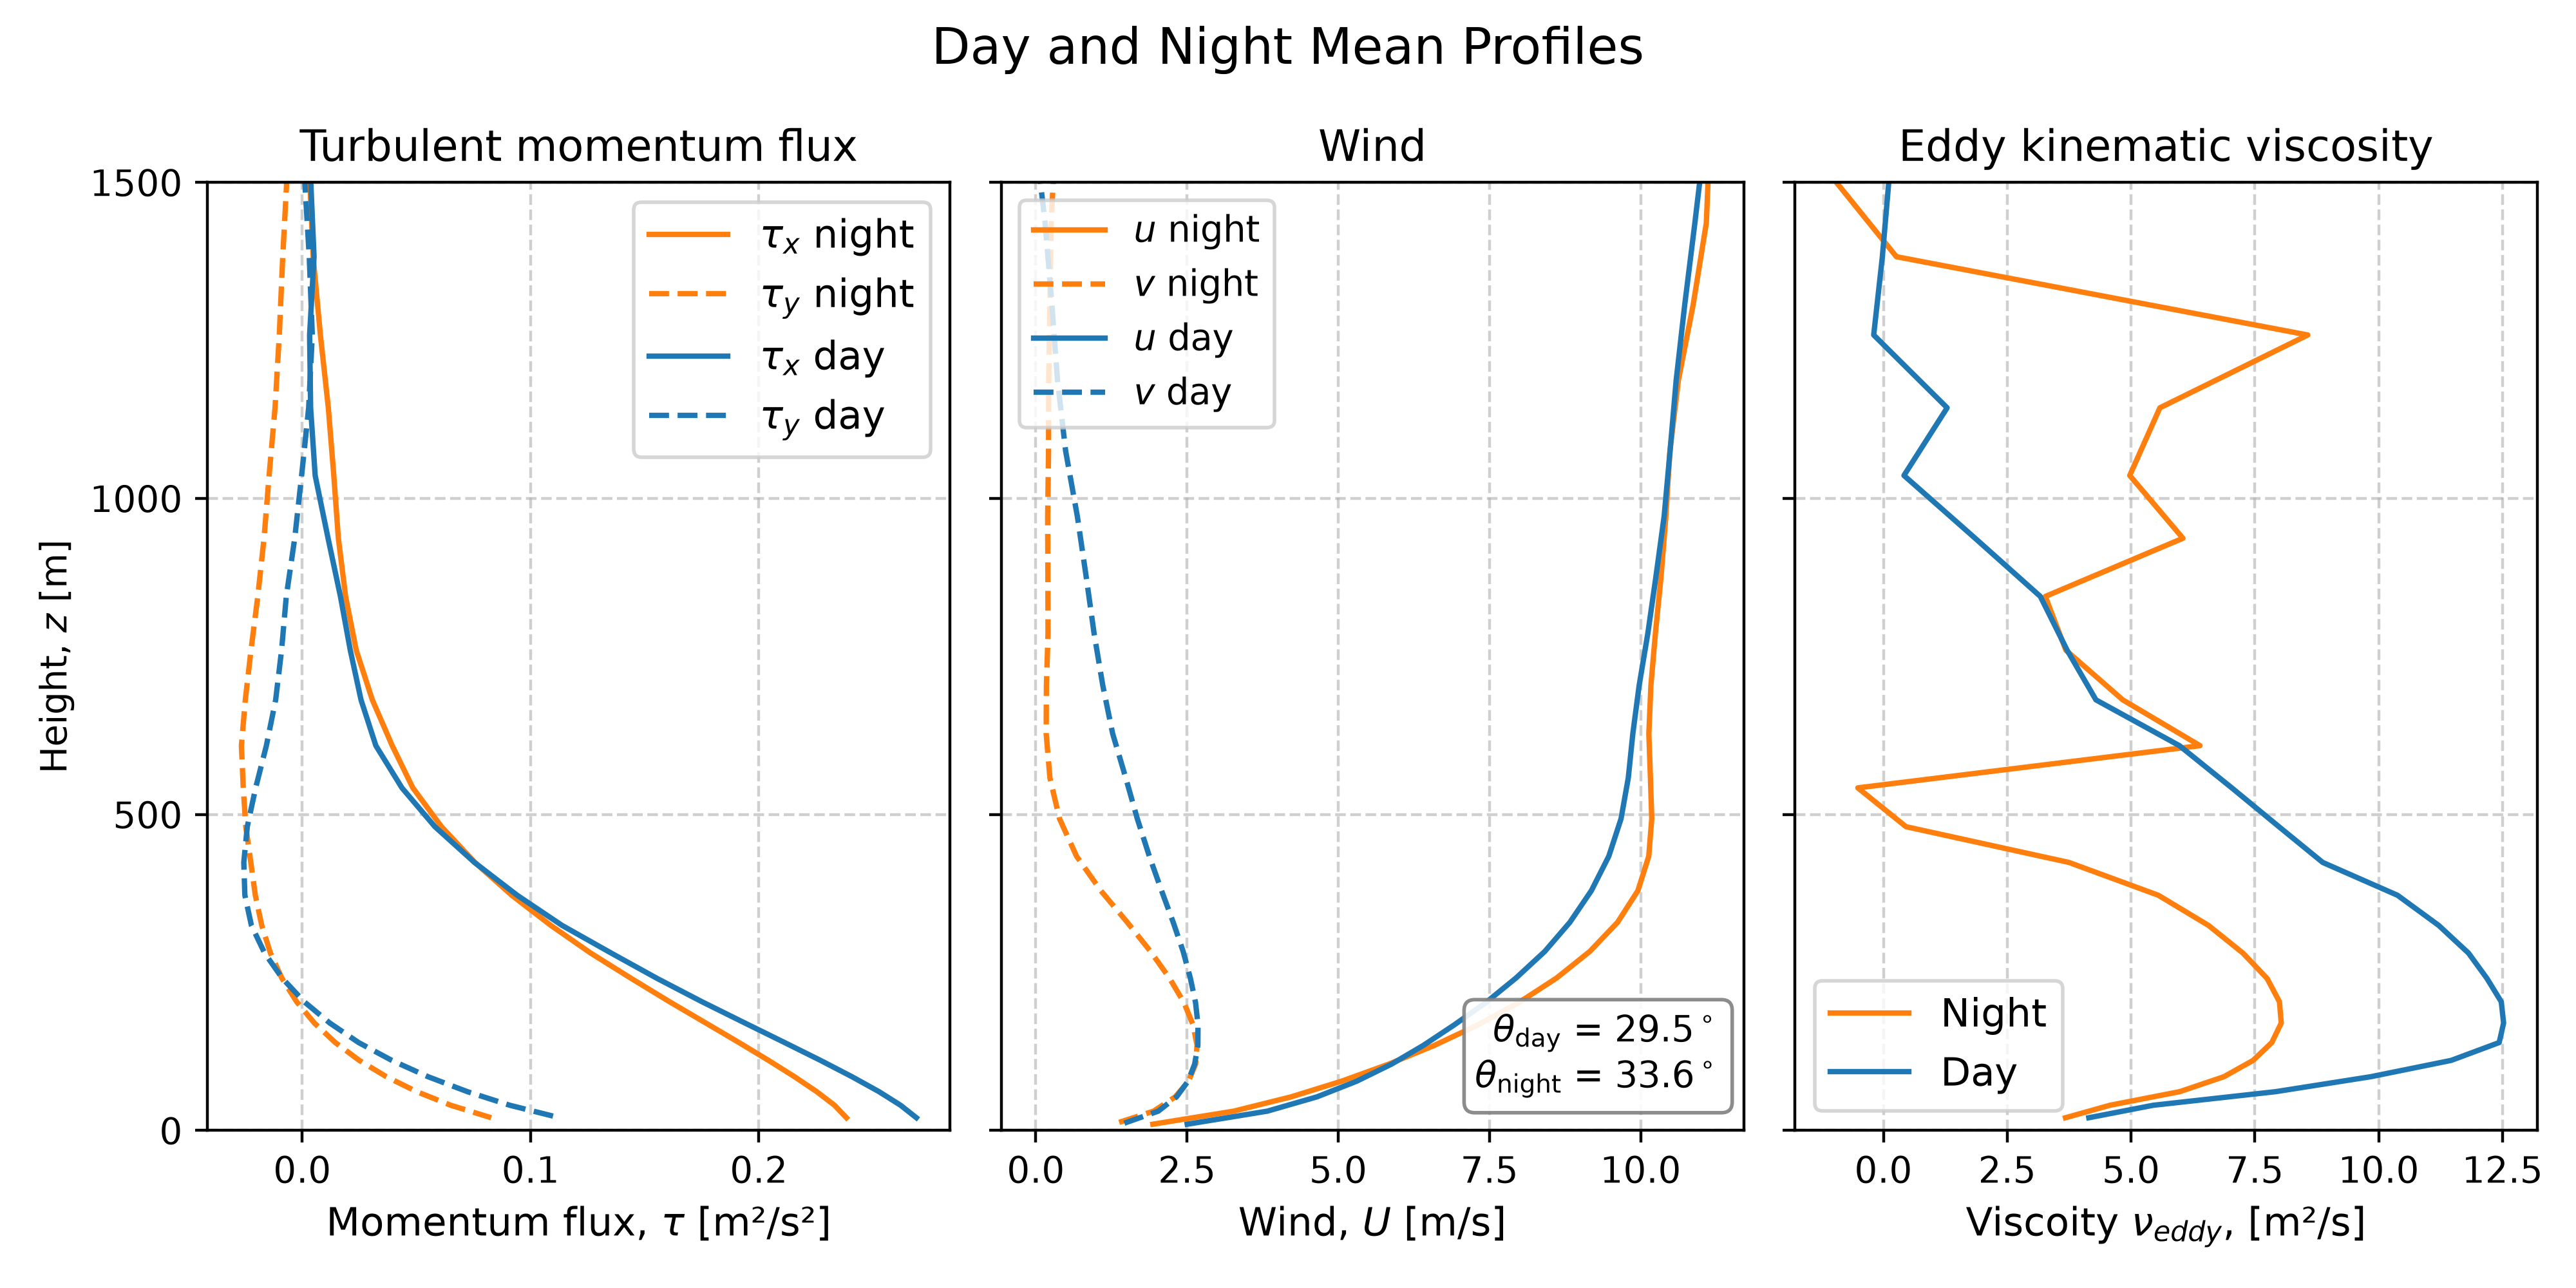

Reproduce this figure in Python.
import numpy as np
import matplotlib.pyplot as plt
import xarray as xr

scm_run_name = "ctrl"
RUNDIR = f'SCM/scm_runs/{scm_run_name}/'

dsd  = xr.load_dataset(RUNDIR + 'diagvar.nc', decode_times=False)
dsin = xr.load_dataset(f"SCM/scm_runs/{scm_run_name}/scm_in.nc", decode_times=False)

TIME_S_D  = dsd.time.data.astype(float)
TIME_S_IN = dsin.time.data.astype(float)
NT = dsd.sizes['time']

ZMAX = 1.5e3
ZLABEL = r'Height, $z$ [m]'
ZLIM = (0, ZMAX)
ZTICKS = np.arange(0, ZMAX + 1, 500)

zf = dsin.height_f.data
izf0 = np.nonzero(zf.mean(axis=0) >= ZMAX)[0][-1]

zh = dsd.height_h.data
izh0 = np.nonzero(zh.mean(axis=0) >= ZMAX)[0][-1]

def interp_time(field_in, t_in, t_out):
    return np.array([np.interp(t_out, t_in, field_in[:, k]) for k in range(field_in.shape[1])]).T

U_full  = interp_time(dsin.u.data,        TIME_S_IN, TIME_S_D)
V_full  = interp_time(dsin.v.data,        TIME_S_IN, TIME_S_D)
UG_full = interp_time(dsin.ug.data,       TIME_S_IN, TIME_S_D)
VG_full = interp_time(dsin.vg.data,       TIME_S_IN, TIME_S_D)
ZM_full = interp_time(dsin.height_f.data, TIME_S_IN, TIME_S_D)

U  = U_full[:, izf0:]
V  = V_full[:, izf0:]
UG = UG_full[:, izf0:]
VG = VG_full[:, izf0:]
ZM = ZM_full[:, izf0:]

TAU_U = dsd.turb_flx_u.data[:, izh0:]
TAU_V = dsd.turb_flx_v.data[:, izh0:]
ZH = zh[:, izh0:]

ZMBAR = ZM.mean(axis=0)
ZHBAR = ZH.mean(axis=0)

OMEGA = 7.2921e-5
F_COR = 2 * OMEGA * np.sin(np.radians(dsin.lat.isel(time=0).data))

dU_dz_full = np.gradient(U, axis=-1) / np.gradient(ZM, axis=-1)
dV_dz_full = np.gradient(V, axis=-1) / np.gradient(ZM, axis=-1)

dU_dz = np.array([np.interp(ZH[it], ZM[it][::-1], dU_dz_full[it][::-1]) for it in range(NT)])
dV_dz = np.array([np.interp(ZH[it], ZM[it][::-1], dV_dz_full[it][::-1]) for it in range(NT)])

SHEAR2 = dU_dz**2 + dV_dz**2
SHEAR_THRESH = 1e-4

NU_EDDY = (TAU_U * dU_dz + TAU_V * dV_dz) / (SHEAR2 + 1e-12)
NU_EDDY = np.where(SHEAR2 > SHEAR_THRESH**2, NU_EDDY, np.nan)

HOUR_OF_DAY = (TIME_S_D % 86400) / 3600.0
LOCAL_HOUR = (HOUR_OF_DAY + dsin.lon.isel(time=0).data / 15.0) % 24

DAY_MASK = (LOCAL_HOUR >= 6) & (LOCAL_HOUR < 18)
NIGHT_MASK = ~DAY_MASK

def mean_profiles(mask):
    ug_ref = UG[mask, -1]
    vg_ref = VG[mask, -1]
    theta_g = np.arctan2(vg_ref, ug_ref)
    c = np.cos(theta_g)[:, None]
    s = np.sin(theta_g)[:, None]

    U_rot = U[mask, :] * c + V[mask, :] * s
    V_rot = -U[mask, :] * s + V[mask, :] * c

    UG_rot = UG[mask, :] * c + VG[mask, :] * s
    VG_rot = -UG[mask, :] * s + VG[mask, :] * c

    TAU_U_rot = TAU_U[mask, :] * c + TAU_V[mask, :] * s
    TAU_V_rot = -TAU_U[mask, :] * s + TAU_V[mask, :] * c

    u_mean = np.nanmean(U_rot, axis=0)
    v_mean = np.nanmean(V_rot, axis=0)
    ug_mean = np.nanmean(UG_rot, axis=0)
    vg_mean = np.nanmean(VG_rot, axis=0)
    tau_u_mean = np.nanmean(TAU_U_rot, axis=0)
    tau_v_mean = np.nanmean(TAU_V_rot, axis=0)

    angle_deg = np.degrees(np.arctan2(v_mean[-1], u_mean[-1]))

    return dict(tau_u=tau_u_mean, tau_v=tau_v_mean, u=u_mean, v=v_mean, ug=ug_mean, vg=vg_mean, nu=np.nanmean(NU_EDDY[mask, :], axis=0), angle=angle_deg, vg_rot=ug_mean[-1])

profiles = {'day': mean_profiles(DAY_MASK), 'night': mean_profiles(NIGHT_MASK)}

for regime in ['day', 'night']:
    p = profiles[regime]
    print(f"{regime}: u_g(z=-1) = {p['ug'][-1]:.6f} m/s, v_g(z=-1) = {p['vg'][-1]:.6e} m/s, turning angle = {p['angle']:.2f} degrees")

fig, axs = plt.subplots(ncols=3, sharey=True, figsize=(10, 5))

# Turbulent momentum flux
axs[0].plot(profiles['night']['tau_u'], ZHBAR,  label=r"$\tau_x$ night", color="C1")
axs[0].plot(profiles['night']['tau_v'], ZHBAR,  ls='--',  label=r"$\tau_y$ night", color="C1")
axs[0].plot(profiles['day']['tau_u'], ZHBAR,  label=r"$\tau_x$ day", color="C0")
axs[0].plot(profiles['day']['tau_v'], ZHBAR, ls='--', label=r"$\tau_y$ day", color="C0")
axs[0].set_xlabel(r'Momentum flux, $\tau$ [m²/s²]', fontsize=11)
axs[0].set_title('Turbulent momentum flux', fontsize=12)
axs[0].legend(fontsize=11)

# Wind
axs[1].plot(profiles['night']['u'], ZMBAR,   label=r"$u$ night", color="C1")
axs[1].plot(profiles['night']['v'], ZMBAR,  ls='--',  label=r"$v$ night", color="C1")
axs[1].plot(profiles['day']['u'], ZMBAR,  label=r"$u$ day", color="C0")
axs[1].plot(profiles['day']['v'], ZMBAR,  ls='--', label=r"$v$ day", color="C0")
#axs[1].plot(profiles['day']['ug'], ZMBAR, ls='--',  lw=1.5, label=r"$U_g$ day", color="grey")
#axs[1].plot(profiles['night']['ug'], ZMBAR, ls=':', lw=1.5, label=r"$U_g$ night", color="grey")
axs[1].set_xlabel(r'Wind, $U$ [m/s]', fontsize=11)
axs[1].set_title('Wind', fontsize=12)
axs[1].legend(loc='upper left')

axs[1].text(0.97, 0.03, rf'$\theta_\text{{day}}$ = {profiles["day"]["angle"]:.1f}$^\circ$' + '\n' + rf'$\theta_\text{{night}}$ = {profiles["night"]["angle"]:.1f}$^\circ$', transform=axs[1].transAxes, ha='right', va='bottom', fontsize=10, bbox=dict(boxstyle='round', facecolor='white', edgecolor='gray', alpha=0.9))

# Eddy viscosity
axs[2].plot(profiles['night']['nu'], ZHBAR,  label='Night', color="C1")
axs[2].plot(profiles['day']['nu'], ZHBAR, label='Day', color="C0")
axs[2].set_xlabel(r'Viscoity $\nu_{eddy}$, [m²/s]', fontsize=11)
axs[2].set_title('Eddy kinematic viscosity', fontsize=12)
axs[2].legend(fontsize=11)

for ax in axs:
    ax.grid(True, linestyle='--', alpha=0.6)

axs[0].set_ylabel(ZLABEL)
axs[0].set_ylim(ZLIM)
axs[0].set_yticks(ZTICKS)

plt.suptitle(f'Day and Night Mean Profiles', fontsize=14)
plt.tight_layout()
plt.savefig(f"SCM/scm_profiles.png", dpi=400)
plt.show()
